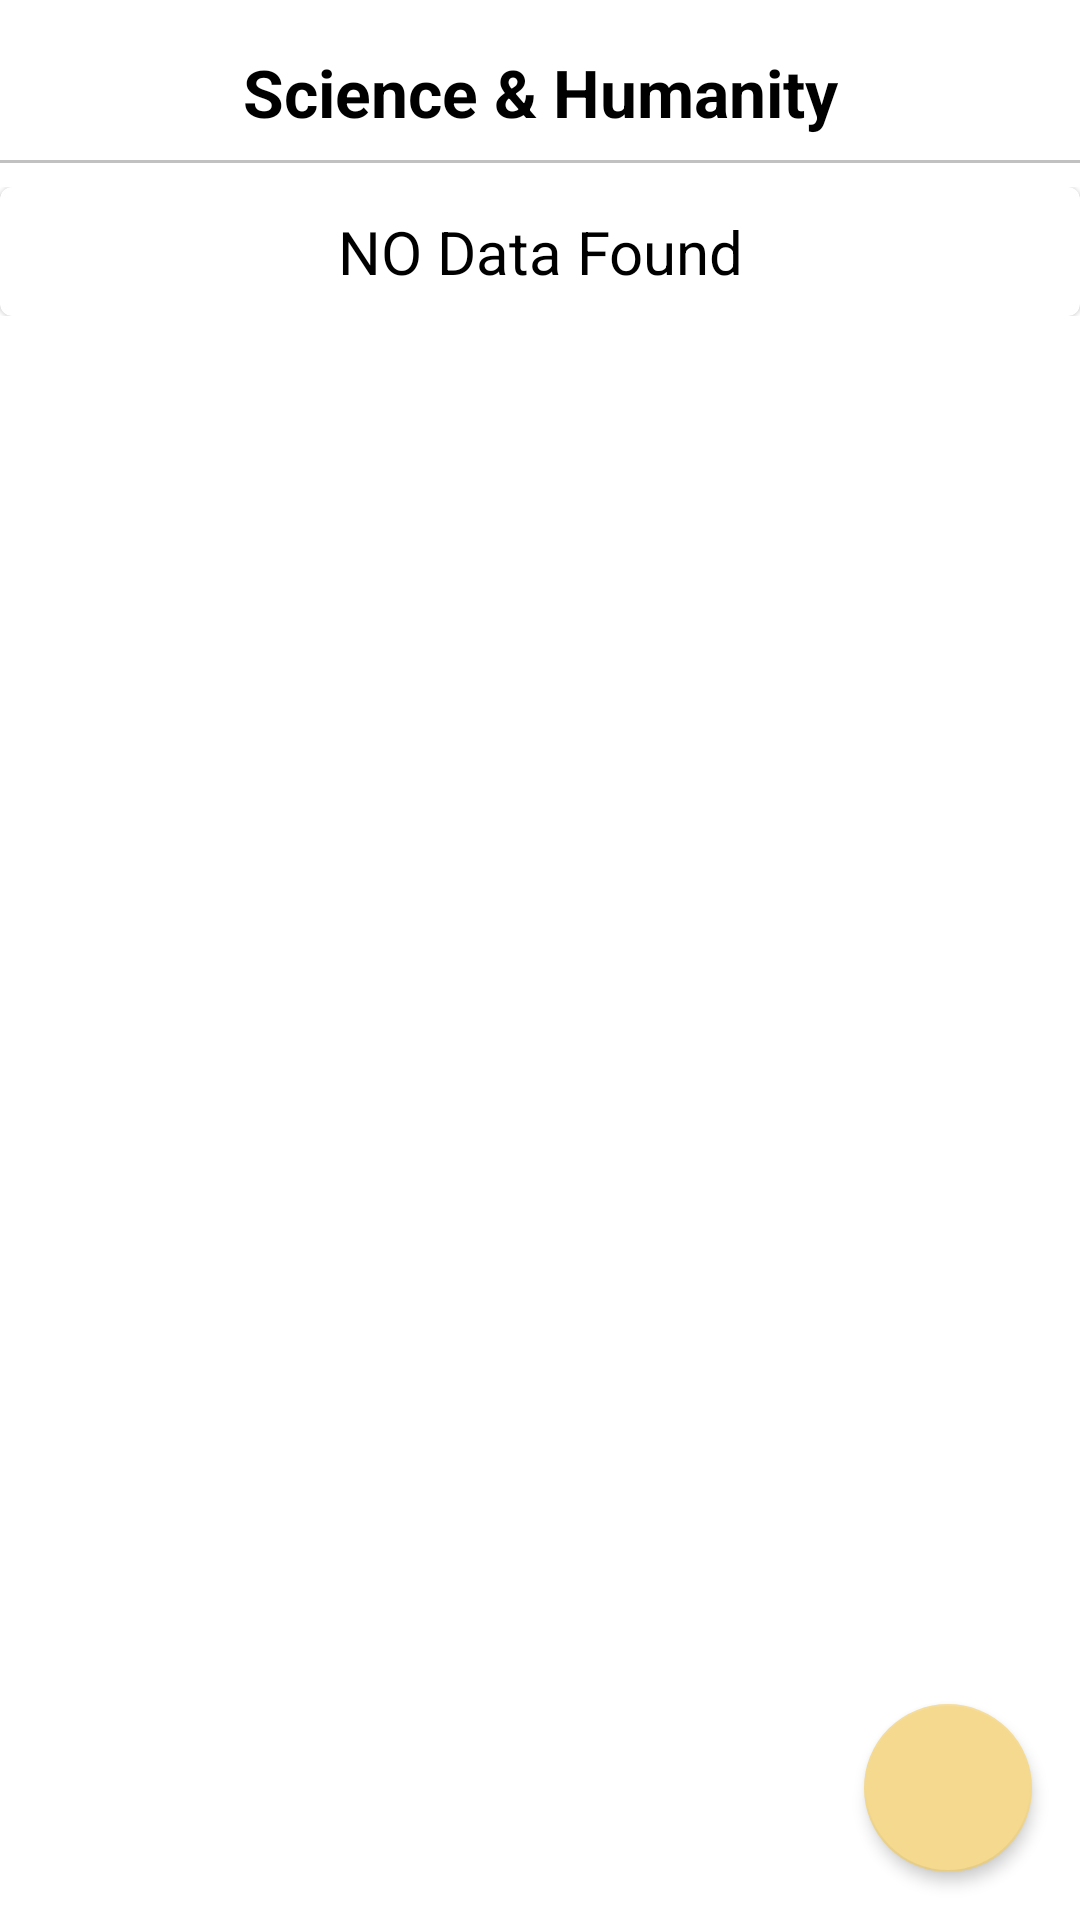

This screen was rendered from an Android layout file. Write that file and the resources it references.
<!-- AndroidManifest.xml: application theme Theme.AdminCollegeApp -->
<!-- res/layout/activity_update_faculty.xml -->
<?xml version="1.0" encoding="utf-8"?>
<androidx.coordinatorlayout.widget.CoordinatorLayout xmlns:android="http://schemas.android.com/apk/res/android"
    xmlns:app="http://schemas.android.com/apk/res-auto"
    xmlns:tools="http://schemas.android.com/tools"
    android:layout_width="match_parent"
    android:layout_height="match_parent"
    tools:context=".UpdateFaculty">
        <com.google.android.material.floatingactionbutton.FloatingActionButton
            android:layout_width="wrap_content"
            android:layout_height="wrap_content"
            android:id="@+id/feb"
            style="@style/Widget.Design.FloatingActionButton"
            android:layout_gravity="bottom|right"
            android:layout_margin="16dp"
            android:src="@drawable/ic_baseline_add_24"
            app:elevation="3dp"
            app:fabSize="normal"/>

        <ScrollView
            android:layout_width="match_parent"
            android:layout_height="match_parent">
                <LinearLayout
                    android:layout_width="match_parent"
                    android:layout_height="match_parent"
                    android:orientation="vertical">
                        <TextView
                            android:layout_width="match_parent"
                            android:layout_height="wrap_content"
                            android:text="Science &amp; Humanity"
                            android:gravity="center"
                            android:textSize="22sp"
                            android:textColor="@color/black"
                            android:textStyle="bold"
                            android:layout_marginTop="16dp">
                        </TextView>
                        <View
                            android:layout_width="match_parent"
                            android:layout_height="1dp"
                            android:background="#c1c1c1"
                            android:layout_marginVertical="8dp"/>
                        <androidx.recyclerview.widget.RecyclerView
                            android:layout_width="match_parent"
                            android:layout_height="match_parent"
                            android:id="@+id/MCADepartment"
                            android:nestedScrollingEnabled="false"
                                android:visibility="gone"/>
                        <LinearLayout
                            android:layout_width="match_parent"
                            android:layout_height="wrap_content"
                            android:id="@+id/MCANoData"
                                android:orientation="vertical">
                                <include layout="@layout/nodatafound"/>
                        </LinearLayout>























































                        </LinearLayout>
        </ScrollView>



</androidx.coordinatorlayout.widget.CoordinatorLayout>
<!-- res/layout/nodatafound.xml (included above) -->
<?xml version="1.0" encoding="utf-8"?>
<com.google.android.material.card.MaterialCardView xmlns:android="http://schemas.android.com/apk/res/android"
    android:layout_width="match_parent"
    android:layout_height="wrap_content"
    android:id="@+id/nodatafound">
    <TextView
        android:layout_width="match_parent"
        android:layout_height="wrap_content"
        android:text="NO Data Found"
        android:textColor="@color/black"
        android:textSize="20sp"
        android:gravity="center"
        android:layout_margin="8dp"></TextView>

</com.google.android.material.card.MaterialCardView>
<!-- resources referenced by this layout -->
<resources>
  <color name="black">#FF000000</color>
  <style name="Theme.AdminCollegeApp" parent="Theme.MaterialComponents.Light.DarkActionBar">
          
          <item name="colorPrimary">@color/purple_500</item>
          <item name="colorPrimaryVariant">@color/purple_700</item>
          <item name="colorOnPrimary">@color/white</item>
          
          <item name="colorSecondary">@color/teal_200</item>
          <item name="colorSecondaryVariant">@color/teal_700</item>
          <item name="colorOnSecondary">@color/black</item>
          
          <item name="android:statusBarColor" tools:targetApi="l">?attr/colorPrimaryVariant</item>
          
      </style>
  <color name="purple_500">#FF6200EE</color>
  <color name="purple_700">#FF3700B3</color>
  <color name="white">#FFFFFFFF</color>
  <color name="teal_200">#F4D98E</color>
  <color name="teal_700">#FF018786</color>
</resources>
